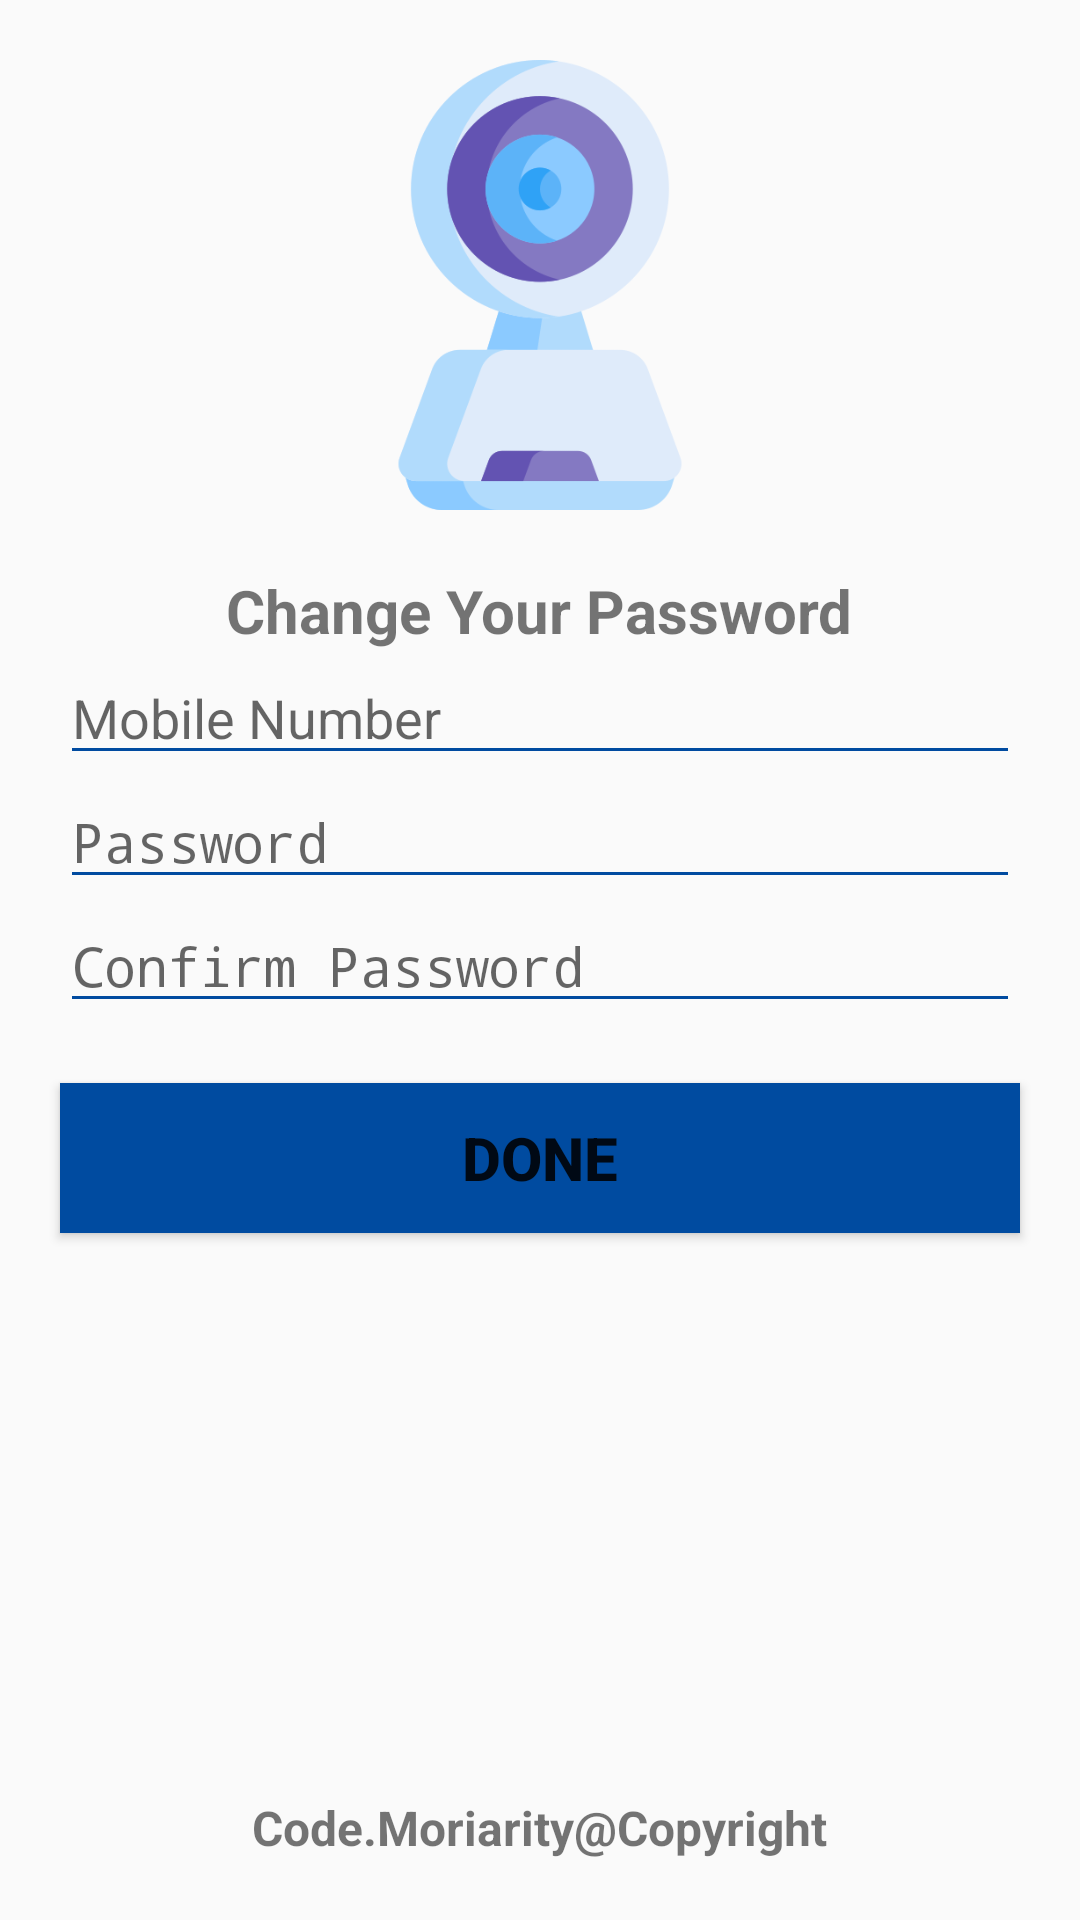

The Android layout XML behind this screen, and the referenced resources:
<!-- AndroidManifest.xml: application theme AppTheme -->
<!-- res/layout/activity_forgot_password.xml -->
<?xml version="1.0" encoding="utf-8"?>
<RelativeLayout xmlns:android="http://schemas.android.com/apk/res/android"
    android:layout_width="match_parent"
    android:layout_height="match_parent">

    <ImageView
        android:id="@+id/imgForgotPassword"
        android:layout_width="150dp"
        android:layout_height="150dp"
        android:layout_centerHorizontal="true"
        android:layout_marginVertical="20dp"
        android:src="@drawable/image_forgot_password" />

    <TextView
        android:id="@+id/txtEnterDetails"
        android:layout_width="wrap_content"
        android:layout_height="wrap_content"
        android:layout_below="@+id/imgForgotPassword"
        android:layout_centerHorizontal="true"
        android:backgroundTint="@color/colorPrimaryDark"
        android:text="@string/change_your_password"
        android:textSize="20sp"
        android:textStyle="bold" />

    <EditText
        android:id="@+id/etMobileNumber"
        android:layout_width="match_parent"
        android:layout_height="wrap_content"
        android:layout_below="@+id/txtEnterDetails"
        android:layout_marginHorizontal="20dp"
        android:backgroundTint="@color/colorPrimaryDark"
        android:hint="@string/mobile_number"
        android:inputType="phone"
        android:maxLength="10"
        android:maxLines="1" />

    <EditText
        android:id="@+id/etPassword"
        android:layout_width="match_parent"
        android:layout_height="wrap_content"
        android:layout_below="@+id/etMobileNumber"
        android:layout_marginHorizontal="20dp"
        android:backgroundTint="@color/colorPrimaryDark"
        android:hint="@string/password"
        android:inputType="textPassword"
        android:maxLines="1" />

    <EditText
        android:id="@+id/etConfirmPassword"
        android:layout_width="match_parent"
        android:layout_height="wrap_content"
        android:layout_below="@+id/etPassword"
        android:layout_marginHorizontal="20dp"
        android:backgroundTint="@color/colorPrimaryDark"
        android:hint="@string/confirm_password"
        android:inputType="textPassword"
        android:maxLines="1" />

    <Button
        android:id="@+id/btnChangePassword"
        android:layout_width="match_parent"
        android:layout_height="50dp"
        android:layout_below="@+id/etConfirmPassword"
        android:layout_margin="20dp"
        android:background="@color/colorPrimaryDark"
        android:text="Done"
        android:textSize="20sp"
        android:textStyle="bold" />

    <TextView
        android:layout_width="wrap_content"
        android:layout_height="wrap_content"
        android:layout_alignParentBottom="true"
        android:layout_centerHorizontal="true"
        android:layout_margin="20sp"
        android:text="Code.Moriarity@Copyright"
        android:textSize="16sp"
        android:textStyle="bold" />


</RelativeLayout>
<!-- resources referenced by this layout -->
<resources>
  <color name="colorPrimaryDark">#004ba0</color>
  <!-- drawable image_forgot_password: png bitmap (drawable, 27752 bytes) -->
  <string name="change_your_password">Change Your Password</string>
  <string name="confirm_password">Confirm Password</string>
  <string name="mobile_number">Mobile Number</string>
  <string name="password">Password</string>
  <style name="AppTheme" parent="Theme.AppCompat.Light.DarkActionBar">
          
          <item name="colorPrimary">@color/colorPrimary</item>
          <item name="colorOnBackground">@color/colorPrimaryLight</item>
          <item name="colorPrimaryDark">@color/colorPrimaryDark</item>
          <item name="colorAccent">@color/colorAccent</item>
      </style>
  <color name="colorPrimary">#1976d2</color>
  <color name="colorPrimaryLight">#fafafa</color>
  <color name="colorAccent">#512da8</color>
</resources>
